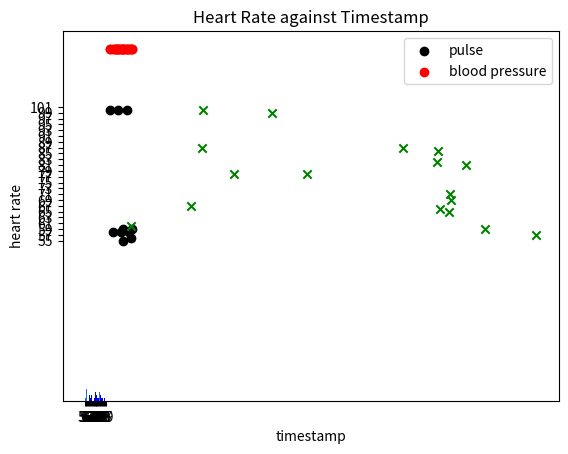

This chart was generated by the following Python code:
#Phase 1
def myHealthcare(n=1000,seed=404):
    import random as r
    r.seed(seed)
    column_names = ['timestamp', 'temperature', 'heart rate',\
                    'pulse','blood pressure', 'respiratory rate',\
                    'oxygen saturation', 'ph']
    timestamp = [i for i in range(101, 101 + n)]
    temperature = [r.randint(36, 39) for i in range(n)]
    heart_rate = [r.randint(55, 100) for i in range(n)]
    pulse = [r.randint(55, 100) for i in range(n)]
    blood_pressure = [r.choice([120, 121]) for i in range(n)]
    respiratory_rate = [r.randint(11, 17) for i in range(n)]
    oxygen_saturation = [r.randint(93, 100) for i in range(n)]
    ph = [r.randint(71,76)/10 for i in range(n)]
    
    health_care = [column_names, timestamp, temperature,\
                   heart_rate, pulse, blood_pressure,\
                   respiratory_rate, oxygen_saturation, ph]
    return health_care

generated= myHealthcare()
###################################
#Phase 2
#a)
def sample(record, sample_size=50):#generates a sample of a record
    samp_list=[]#list of sample
    samp_list.append(record[0])
    for i in range(1,9):
        samp_list.append(record[i][6:6+sample_size])
    return samp_list


def abnormalSignAnalytics(vital_sign,sample):
    sign_analytics = []#list to be returned
    records=[]#list of abnormal signs
    m=0
    if vital_sign == 'pulse rate':
        sign_analytics.append('pulse')
        for i in range(len(sample[4])):
            if sample[4][i] in [55,56,57,58,59,100]:
                m+=1
                records.append([sample[1][i],sample[4][i]])
    elif vital_sign == 'blood pressure':
        sign_analytics.append('blood pressure')
        for i in range(len(sample[5])):
            if sample[5][i] == 121:
                m+=1
                records.append([sample[1][i],sample[5][i]])
    else:
        return 'unknown vital sign!!'
    sign_analytics.append(m)
    sign_analytics.append(records)
    return sign_analytics
####################    
#b)
def frequencyAnalytics(sample):
    pulse=sample[4]
    freq={}
    for i in pulse:
        if i not in freq:
            freq[i]=1
        else:
            freq[i]+=1
    return freq
        
#####################        
#c)i
import time
import matplotlib.pyplot as plt
sample1=sample(generated,50)


#plot for 2a
a=abnormalSignAnalytics('pulse rate',sample1)
b=abnormalSignAnalytics('blood pressure',sample1)

x=[]
y=[]
for i in a[2]:
    x.append(i[0])
    y.append(i[1])
plt.scatter(x,y,color='black',label='pulse')
x=[]
y=[]
for i in b[2]:
    x.append(i[0])
    y.append(i[1])
plt.scatter(x,y,color='red',label='blood pressure')
plt.title('ABNORMAL PULSE RATES AND BLOOD PRESSURES FOR SAMPLE')
plt.xlabel('timestamp')
plt.ylabel('values')
plt.legend()
plt.show()


#######################
#plots for 2b. Two methods used
a=frequencyAnalytics(sample1)
print('For a sample of 50 records:')
t=time.time()
#unpacking a dictionary and plotting a histogram with the values
histogram_list=[]#list will contain every pulse data in frequncyAnalytics
for i in a.items():
    for j in range(i[1]):
        histogram_list.append(i[0])

plt.hist(histogram_list,bins=[i-0.5 for i in range(55,102,1)])
print('Time to create histogram in seconds: ', time.time()-t)
plt.title('Pulse Rate Frequency')
plt.xlabel('pulse rate')
plt.ylabel('frequency')
plt.xticks([i for i in range(55,100,2)])
plt.show()

#c)ii  using a bar plot, plotting a tuple pair at a time
t=time.time()
for i in a.items():
    plt.bar(i[0],i[1],color='blue')
print('Time to create barchart in seconds: ',time.time()-t)
print('\n')
print('\n')
plt.title('Pulse Rate Frequency')
plt.xlabel('pulse rate')
plt.ylabel('frequency')
plt.xticks([i for i in range(55,100,2)])
plt.show()

####################################
#Phase 3)
#a
def healthAnalyzer(value,vital_sign='pulse rate',record=generated):
    #dictionary gives name of column to index in record relationship
    d={'timestamp':1, 'temperature':2, 'heart rate':3,\
       'pulse rate':4,'blood pressure':5,'respiratory rate':6,\
       'oxygen saturation':7, 'ph':8}
    if vital_sign not in d.keys():
        return 'vital sign not in record!!!'
    else:
        index = d[vital_sign]
        m=-1#index counter
        ans=[]#list to be returned
        for i in record[index]:
            m+=1
            if i == value:
                new_record=[]
                for j in range(1,9):
                    new_record.append(record[j][m])
                ans.append(new_record)
    return ans
##########
#c
data= healthAnalyzer(56,'pulse rate',generated)
x=[]
y=[]
for i in data:
    x.append(i[0])
    y.append(i[2])
plt.scatter(x,y,marker = 'x',color='green')
plt.xlabel('timestamp')
plt.ylabel('heart rate')
plt.title('Heart Rate against Timestamp')
plt.yticks([i for i in range(55,102,2)])
plt.show()

##################################
#Phase 4
#a)
def benchmarking(function):
    import time
    import matplotlib.pyplot as plt
    n=[1000,2500,5000,7500,10000]
    N=1000 #done 1000 times and averaged
    tim=[]#to be filled with time values
    for j in n:
        a=time.time()
        for i in range(N):
            function(n=j)
        tim.append((time.time()-a)/N)
    plt.plot(n,tim)
    plt.scatter(n,tim)
    plt.title('Size of Record Against avg. Time to Create it')
    plt.ylabel('time(seconds)')
    plt.xlabel('number of records')
    plt.xticks([i for i in range(1000,11000,1000)])
    plt.show()

#benchmarking(myHealthcare)
################################
    ############################
    ##############################
def myHealthcare2(n=1000,seed=404):
    '''returns a record with pulse rate and blood record in ascending
    order. This is not a reordering of record produced by myHealthcare.'''
    import random as r
    r.seed(seed)
    a= myHealthcare()
    a[4]=[]
    z=55
    for i in range(n):
        z = (r.random()*0.09)+z
        if z < 101:
            a[4].append(int(z))
        else:
            a[4].append(100)
    a[5] = []
    z=120
    for i in range(n):
        z = (r.random()*0.004)+z
        if z < 122:
            a[5].append(int(z))
        else:
            a[5].append(121)
    return a
generated2= myHealthcare2()

########################################

def abnormalSignAnalytics2(vital_sign,sample):
    sign_analytics = []#list to be returned
    records=[]#list of abnormal signs
    m=0
    if vital_sign == 'pulse rate':
        sign_analytics.append('pulse')
        for i in range(len(sample[4])):
            if sample[4][i] < 60:
                m+=1
                records.append([sample[1][i],sample[4][i]])
            else:
                break
        for i in range(-1,-(len(sample[4])),-1):
            if sample[4][i] == 100:
                m+=1
                records.append([sample[1][i],sample[4][i]])
            else:
                break
    elif vital_sign == 'blood pressure':
        sign_analytics.append('blood pressure')
        for i in range(len(sample[5])):
            if sample[5][i] < 60:
                m+=1
                records.append([sample[1][i],sample[5][i]])
            else:
                break
        for i in range(-1,-(len(sample[5])),-1):
            if sample[5][i] == 100:
                m+=1
                records.append([sample[1][i],sample[5][i]])
            else:
                break
    else:
        return 'unknown vital sign!!'
    sign_analytics.append(m)
    sign_analytics.append(records)
    return sign_analytics
##############
#benchmarking abnormalSignAnalytics vs abnormalSignAnalytics2
N=1000
print('For %d records:'%N)
a=time.time()
for i in range(N):
    abnormalSignAnalytics('pulse rate', generated2)
    abnormalSignAnalytics('blood pressure', generated2)
print('Average time to execute abnormalSignAnalytics in seconds:', (time.time()-a)/N)

a=time.time()
for i in range(N):
    abnormalSignAnalytics2('pulse rate', generated2)
    abnormalSignAnalytics2('blood pressure', generated2)
print('Average time to execute abnormalSignAnalytics2 on same data in seconds:', (time.time()-a)/N)
print('\n')
print('\n')
###############################
def healthAnalyzer2(value,record):
    '''searches for all values equal to a given
    value in the sorted array pulse rate and
    prints out all entire records'''
    a=record[4]
    low=0
    high=999
    if 55<=value<=100:
        while low<=high and value>=a[low] and value<=a[high]:
            search_bite = low+((high-low)/(a[high] - a[low]))*(value - a[low])
            #since the array is randomly generated,we expect
            #it to contain roughly equal number of elements
            #for each value. search_bite calculates the
            #expected index of a given value
            v=int(search_bite+0.5)#rounds up the expected index to a whole number
            if a[v] == value:
                index = v
                break
            if a[v] > value:
                high=v-1
            else:
                low=v+1
    else:
        return 'value not in pulse rate column'
    #now we have the index of one of the values we are searching for.
    #we now look to its left and right to find other values
    ans=[]#list to be returned
    while value == record[4][index] and index>=0:#so v does not go below index 0
        new_record=[]
        for j in range(1,9):
            new_record.append(record[j][index])
        ans.append(new_record)
        index -= 1
    index = v + 1#reset index to value to the right of the value we found at first
    while index <=len(record[4])-1 and value == record[4][index]:#so v does not go above list range
        new_record=[]
        for j in range(1,9):
            new_record.append(record[j][index])
        ans.append(new_record)
        index += 1

    return ans
######################################
def healthAnalyzer3(value,record):
    '''searches for all values equal to a given
    value in the sorted array pulse rate and
    prints out all entire records'''
    a=record[4]
    low=0
    high=999
    if 55<=value<=100:
        while low<=high and value>=a[low] and value<=a[high]:
            v = low+ int((high-low)/2)
            if a[v] == value:
                index = v
                break
            if a[v] > value:
                high=v-1
            else:
                low=v+1

    else:
        return 'value not in pulse rate column'
    #now we have the index of one of the values we are searching for.
    #we now look to its left and right to find other values
    ans=[]#list to be returned
    while value == record[4][index] and index>=0:#so v does not go below index 0
        new_record=[]
        for j in range(1,9):
            new_record.append(record[j][index])
        ans.append(new_record)
        index -= 1
    index = v + 1#reset index to value to the right of the value we found at first
    while index <=len(record[4])-1 and value == record[4][index]:#so v does not go above list range
        new_record=[]
        for j in range(1,9):
            new_record.append(record[j][index])
        ans.append(new_record)
        index += 1

    return ans

####################################    
#benchmarking healthAnalyzer vs healthAnalyzer2
N=1000
print('For %d records:' %N)
x=time.time()
for p in range(N):
    for q in range(55,101):
        healthAnalyzer(q,vital_sign='pulse rate',record=generated2)
print('Average time to execute healthAnalyzer in seconds:',(time.time()-x)/N)

y=time.time()
for r in range(N):
    for s in range(55,101):
        healthAnalyzer2(s,generated2)
print('Average time to execute healthAnalyzer2 in seconds:',(time.time()-y)/N)

z=time.time()
for t in range(N):
    for u in range(55,101):
        healthAnalyzer3(u,generated2)
print('Average time to execute healthAnalyzer3 in seconds:',(time.time()-z)/N)



def he2(value,record):
    '''searches for all values equal to a given
    value in the sorted array pulse rate and
    prints out all entire records'''
    a=record[4]
    low=0
    high=999
    if 55<=value<=100:
        while low<=high and value>=a[low] and value<=a[high]:
            search_bite = low+((high-low)/(a[high] - a[low]))*(value - a[low])
            #since the array is randomly generated,we expect
            #it to contain roughly equal number of elements
            #for each value. search_bite calculates the
            #expected index of a given value
            v=int(search_bite+0.5)#rounds up the expected index to a whole number
            if a[v] == value:
                index = v
                break
            if a[v] > value:
                high=v-1
            else:
                low=v+1
    a=record[4]
    low=0
    high=999
    if 55<=value<=100:
        while low<=high and value>=a[low] and value<=a[high]:
            v = low+ int((high-low)/2)
            if a[v] == value:
                index = v
                break
            if a[v] > value:
                high=v-1
            else:
                low=v+1

zz=time.time()
for t in range(N):
    for u in range(55,101):
        he2(u,generated2)
print('Average time to execute he2 in seconds:',(time.time()-zz)/N)
